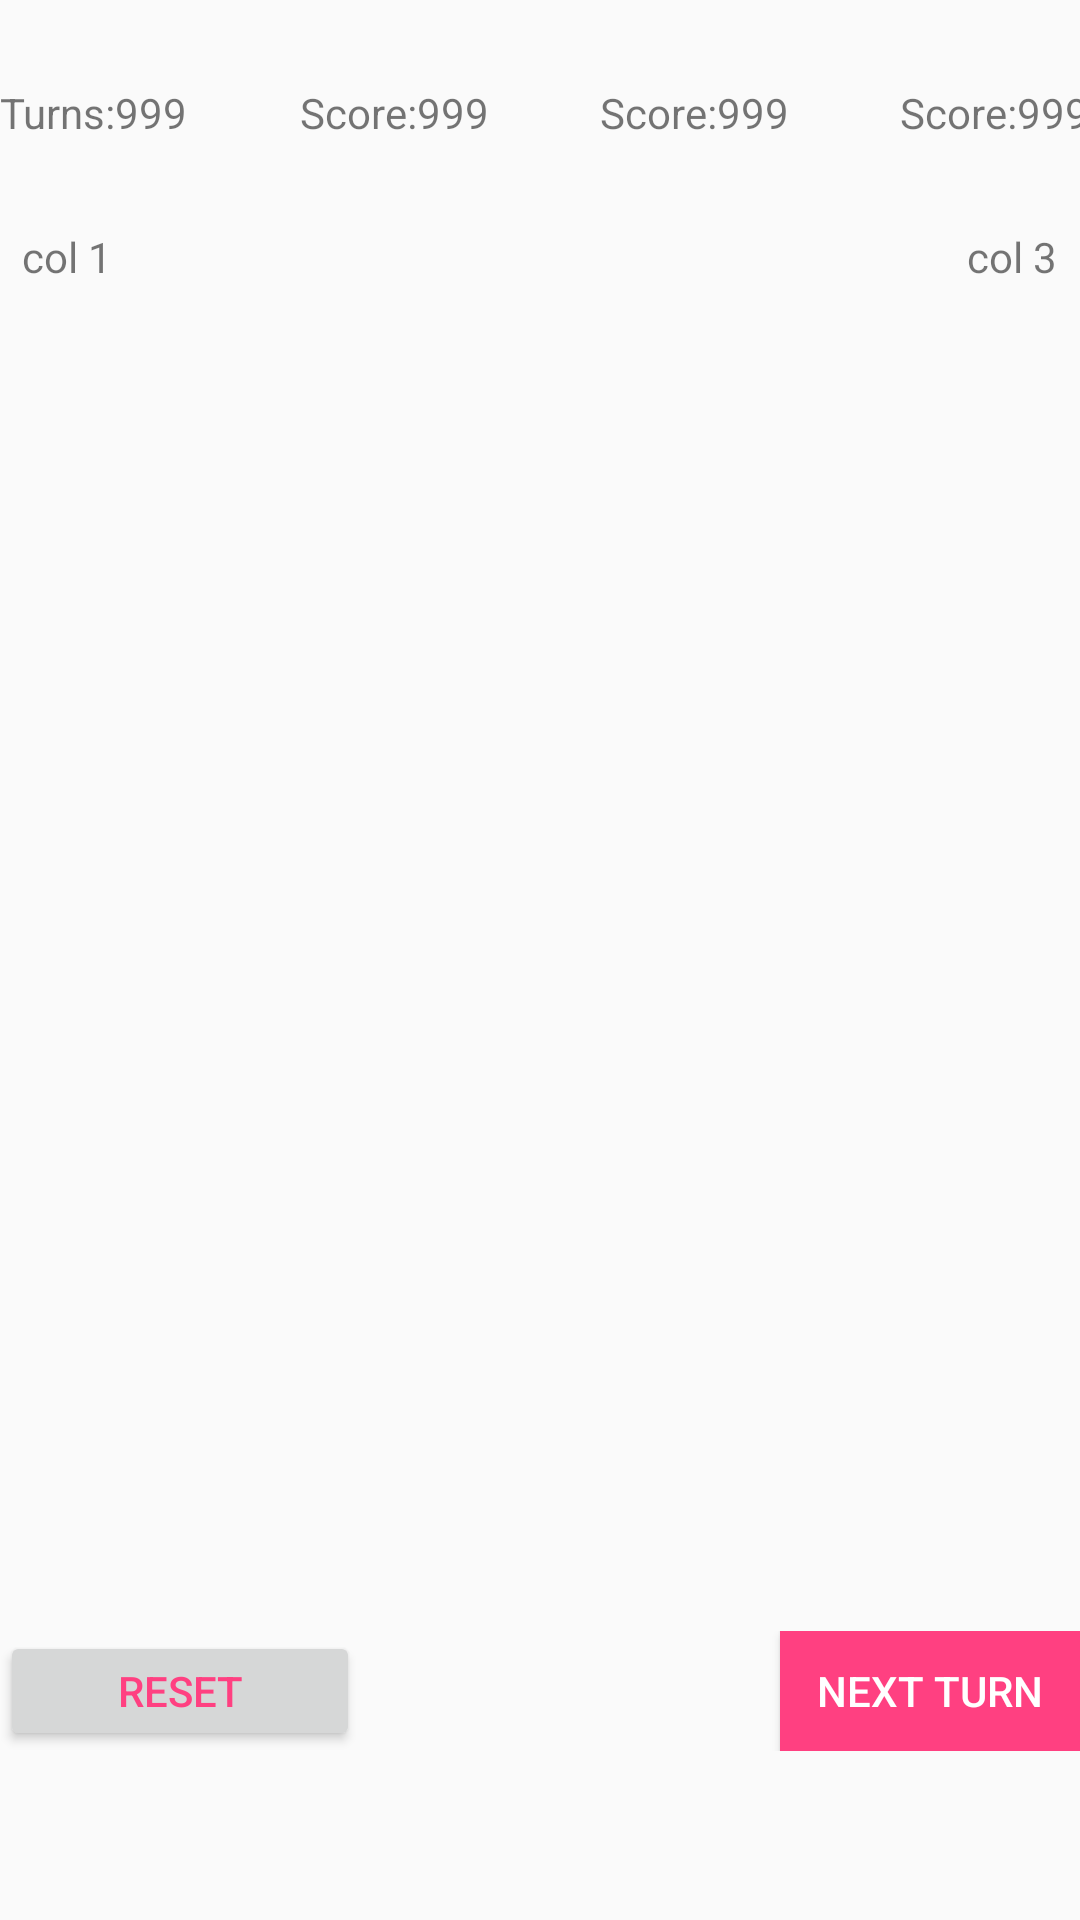

Write the Android layout XML for this screen, with the resource values it uses.
<!-- AndroidManifest.xml: application theme AppTheme -->
<!-- res/layout/activity_main_tablelayout.xml -->
<?xml version="1.0" encoding="utf-8"?>
<LinearLayout xmlns:android="http://schemas.android.com/apk/res/android"
    android:orientation="vertical"
    android:layout_width="match_parent"
    android:layout_height="match_parent"
    android:weightSum="100">

    <LinearLayout
        android:layout_weight="10"
        android:layout_width="wrap_content"
        android:layout_height="wrap_content"
        android:orientation="horizontal" >

        <TextView
            android:id="@+id/counter_turns"
            android:text="Turns:999"
            android:layout_width="100dp"
            android:layout_height="20dp"
            android:layout_gravity="left|center_vertical" />
        

        <TextView
            android:id="@+id/counter_population"
            android:text="Score:999"
            android:layout_width="100dp"
            android:layout_height="20dp"
            android:layout_gravity="left|center_vertical" />

        <TextView
            android:id="@+id/counter_food"
            android:text="Score:999"
            android:layout_width="100dp"
            android:layout_height="20dp"
            android:layout_gravity="left|center_vertical" />

        <TextView
            android:id="@+id/counter_tools"
            android:text="Score:999"
            android:layout_width="100dp"
            android:layout_height="20dp"
            android:layout_gravity="left|center_vertical" />

    </LinearLayout>

    <ScrollView
        android:layout_weight="80"
        android:layout_width="match_parent"
        android:layout_height="wrap_content"
        >

        <TableLayout
            android:layout_width="match_parent"
            android:layout_height="match_parent"
            android:stretchColumns="0,2">
            

            <TableRow
                android:layout_width="match_parent"
                android:layout_height="wrap_content"
                android:orientation="horizontal"
                >

                <TextView
                    android:layout_column="0"
                    android:text="col 1"
                    android:textAlignment="center"/>

                <GridView
                    android:layout_column="1"
                    android:layout_width="270dp"
                    android:layout_height="wrap_content"

                    android:background="#AAAAAA"

                    android:id="@+id/gridview"
                    android:columnWidth="90dp"
                    android:numColumns="3"
                    android:verticalSpacing="0dp"
                    android:horizontalSpacing="0dp"
                    android:stretchMode="none"
                    android:gravity="center_horizontal"/>

                <TextView
                    android:layout_column="2"
                    android:text="col 3"
                    android:textAlignment="center"/>

            </TableRow>

        </TableLayout>

    </ScrollView>


    <LinearLayout
        android:layout_width="match_parent"
        android:layout_height="wrap_content"
        android:orientation="horizontal"
        >

        <Button
            android:id="@+id/button_reset"
            style="@style/button_secondary"
            android:text="@string/button_reset_text"
            android:onClick="onResetClicked"/>

        <Space
            android:layout_width="0dp"
            android:layout_height="0dp"
            android:layout_weight="2" />

        <Button
            android:id="@+id/button_next_turn"
            style="@style/button_primary"
            android:text="@string/button_next_turn_text"
            android:onClick="onNextTurnClicked"/>

    </LinearLayout>


</LinearLayout>
<!-- resources referenced by this layout -->
<resources>
  <string name="button_next_turn_text">Next Turn</string>
  <string name="button_reset_text">Reset</string>
  <style name="AppTheme" parent="Theme.AppCompat.Light.DarkActionBar">
          
          <item name="colorPrimary">@color/colorPrimary</item>
          <item name="colorPrimaryDark">@color/colorPrimaryDark</item>
          <item name="colorAccent">@color/colorAccent</item>
      </style>
  <style name="button_primary">
          <item name="android:background">@color/colorAccent</item>
          <item name="android:textColor">@color/colorLightText</item>
          <item name="android:layout_width">100dp</item>
          <item name="android:layout_height">40dp</item>
          <item name="android:textSize">14sp</item>
      </style>
  <style name="button_secondary">
          <item name="android:textColor">@color/colorAccent</item>
          <item name="android:layout_width">120dp</item>
          <item name="android:layout_height">40dp</item>
          <item name="android:textSize">14sp</item>
      </style>
  <color name="colorPrimary">#3F51B5</color>
  <color name="colorPrimaryDark">#303F9F</color>
  <color name="colorAccent">#FF4081</color>
  <color name="colorLightText">#FFFFFF</color>
</resources>
